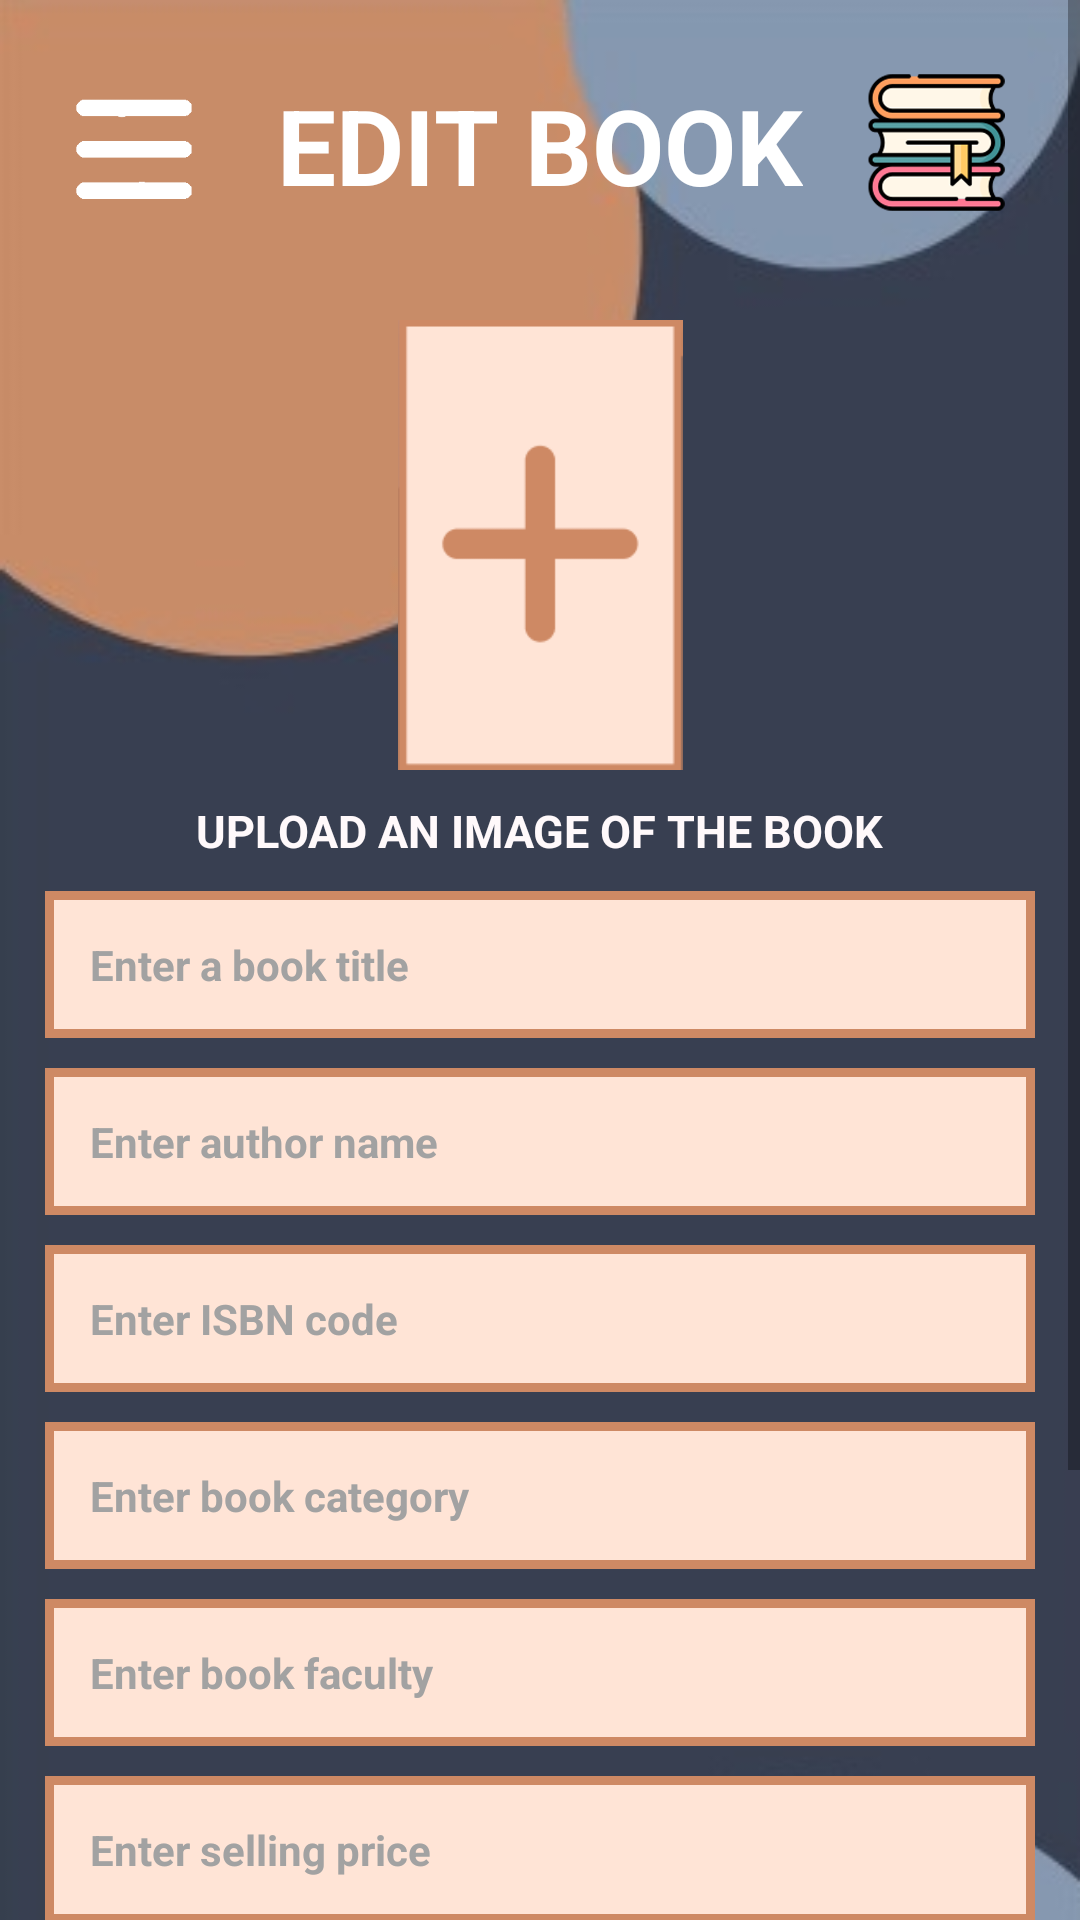

Here is an Android app screen rendered from its layout file. Give the layout XML and the strings, colors and styles it references.
<!-- AndroidManifest.xml: application theme Theme.Edubookitmda -->
<!-- res/layout/activity_userspecificlisting.xml -->
<?xml version="1.0" encoding="utf-8"?>
<ScrollView
    xmlns:android="http://schemas.android.com/apk/res/android"
    xmlns:app="http://schemas.android.com/apk/res-auto"
    xmlns:tools="http://schemas.android.com/tools"
    android:layout_width="fill_parent"
    android:layout_height="fill_parent">

    <RelativeLayout
        android:layout_width="match_parent"
        android:layout_height="wrap_content"
        android:background="@drawable/background1"
        tools:context=".Activity.UserBookSpecificActivity">

        <TextView
            android:id="@+id/Title"
            android:layout_width="wrap_content"
            android:layout_height="wrap_content"
            android:layout_centerHorizontal="true"
            android:layout_marginStart="25dp"
            android:layout_marginTop="25dp"
            android:layout_marginEnd="25dp"
            android:layout_marginBottom="25dp"
            android:text="EDIT BOOK"
            android:textColor="#FFFFFF"
            android:textSize="35dp"
            android:textStyle="bold" />

        <ImageView
            android:id="@+id/Logo"
            android:layout_width="75dp"
            android:layout_height="75dp"
            android:layout_alignParentEnd="true"
            android:layout_centerHorizontal="true"
            android:layout_marginStart="10dp"
            android:layout_marginTop="10dp"
            android:layout_marginEnd="10dp"
            android:layout_marginBottom="10dp"
            android:src="@drawable/logo" />

        <ImageView
            android:id="@+id/BackButton"
            android:layout_width="40dp"
            android:layout_height="40dp"
            android:layout_marginStart="25dp"
            android:layout_marginTop="30dp"
            android:layout_marginEnd="10dp"
            android:src="@drawable/menuwhite" />

        <ImageButton
            android:id="@+id/AddBook"
            android:layout_width="100dp"
            android:layout_height="150dp"
            android:layout_below="@+id/Title"
            android:layout_centerHorizontal="true"
            android:layout_marginStart="130dp"
            android:layout_marginTop="10dp"
            android:layout_marginEnd="10dp"
            android:layout_marginBottom="10dp"
            android:background="@null"
            android:scaleType="centerInside"
            app:srcCompat="@drawable/img_1" />

        <TextView
            android:id="@+id/UploadImage"
            android:layout_width="wrap_content"
            android:layout_height="wrap_content"
            android:layout_below="@+id/AddBook"
            android:layout_marginBottom="10dp"
            android:layout_centerHorizontal="true"
            android:text="UPLOAD AN IMAGE OF THE BOOK"
            android:textColor="@color/Off_white"
            android:textSize="15dp"
            android:textStyle="bold" />

        <EditText
            android:id="@+id/BookTitle"
            android:layout_width="match_parent"
            android:layout_height="wrap_content"
            android:layout_below="@+id/UploadImage"
            android:layout_marginStart="15dp"
            android:layout_marginTop="0dp"
            android:layout_marginEnd="15dp"
            android:layout_marginBottom="10dp"
            android:height="30dp"
            android:background="@drawable/ic_profile_box"
            android:ems="10"
            android:hint="Enter a book title"
            android:inputType="textPersonName"
            android:padding="15dp"
            android:textColor="@color/Brown"
            android:textColorHint="#a2a2a2"
            android:textSize="14dp"
            android:textStyle="bold" />

        <EditText
            android:id="@+id/AuthorName"
            android:layout_width="match_parent"
            android:layout_height="wrap_content"
            android:layout_below="@+id/BookTitle"
            android:layout_marginStart="15dp"
            android:layout_marginTop="0dp"
            android:layout_marginEnd="15dp"
            android:layout_marginBottom="10dp"
            android:background="@drawable/ic_profile_box"
            android:ems="10"
            android:hint="Enter author name"
            android:inputType="textPersonName"
            android:padding="15dp"
            android:textColorHint="#a2a2a2"
            android:textColor="@color/Brown"
            android:textSize="14dp"
            android:textStyle="bold"/>

        <EditText
            android:id="@+id/ISBNnr"
            android:layout_width="match_parent"
            android:layout_height="wrap_content"
            android:layout_below="@+id/AuthorName"
            android:layout_marginStart="15dp"
            android:layout_marginTop="0dp"
            android:layout_marginEnd="15dp"
            android:layout_marginBottom="10dp"
            android:background="@drawable/ic_profile_box"
            android:ems="10"
            android:hint="Enter ISBN code"
            android:inputType="number"
            android:padding="15dp"
            android:textColorHint="#a2a2a2"
            android:textColor="@color/Brown"
            android:textSize="14dp"
            android:textStyle="bold"/>

        <EditText
            android:id="@+id/Category"
            android:layout_width="match_parent"
            android:layout_height="wrap_content"
            android:layout_below="@+id/ISBNnr"
            android:layout_marginStart="15dp"
            android:layout_marginTop="0dp"
            android:layout_marginEnd="15dp"
            android:layout_marginBottom="10dp"
            android:background="@drawable/ic_profile_box"
            android:ems="10"
            android:hint="Enter book category"
            android:inputType="text"
            android:padding="15dp"
            android:textColorHint="#a2a2a2"
            android:textColor="@color/Brown"
            android:textSize="14dp"
            android:textStyle="bold"/>

        <EditText
            android:id="@+id/Faculty"
            android:layout_width="match_parent"
            android:layout_height="wrap_content"
            android:layout_below="@+id/Category"
            android:layout_marginStart="15dp"
            android:layout_marginTop="0dp"
            android:layout_marginEnd="15dp"
            android:layout_marginBottom="10dp"
            android:background="@drawable/ic_profile_box"
            android:ems="10"
            android:hint="Enter book faculty"
            android:inputType="text"
            android:padding="15dp"
            android:textColor="@color/Brown"
            android:textColorHint="#a2a2a2"
            android:textSize="14dp"
            android:textStyle="bold" />


        <EditText
            android:id="@+id/SellingPrice"
            android:layout_width="match_parent"
            android:layout_height="wrap_content"
            android:layout_below="@+id/Faculty"
            android:layout_marginStart="15dp"
            android:layout_marginTop="0dp"
            android:layout_marginEnd="15dp"
            android:layout_marginBottom="10dp"
            android:background="@drawable/ic_profile_box"
            android:ems="10"
            android:hint="Enter selling price"
            android:inputType="numberDecimal"
            android:padding="15dp"
            android:textColorHint="#a2a2a2"
            android:textColor="@color/Brown"
            android:textSize="14dp"
            android:textStyle="bold"
            app:layout_constraintBottom_toTopOf="@+id/BookCondition" />

        <EditText
            android:id="@+id/BookCondition"
            android:layout_width="match_parent"
            android:layout_height="wrap_content"
            android:layout_below="@+id/SellingPrice"
            android:layout_marginStart="15dp"
            android:layout_marginTop="0dp"
            android:layout_marginEnd="15dp"
            android:layout_marginBottom="10dp"
            android:background="@drawable/ic_profile_box"
            android:ems="10"
            android:hint="Enter book condition"
            android:inputType="textPersonName"
            android:padding="15dp"
            android:textColor="@color/Brown"
            android:textColorHint="#a2a2a2"
            android:textSize="14dp"
            android:textStyle="bold" />

        <Button
            android:id="@+id/SubmitBook"
            android:layout_width="match_parent"
            android:layout_height="wrap_content"
            android:layout_below="@+id/BookCondition"
            android:layout_marginStart="15dp"
            android:layout_marginTop="5dp"
            android:layout_marginEnd="15dp"
            android:layout_marginBottom="10dp"
            android:backgroundTint="@color/Dark_Orange"
            android:shadowColor="@color/Brown"
            android:text="Update Book"
            android:textColor="@color/Off_white" />

        <Button
            android:id="@+id/DeleteBook"
            android:layout_width="match_parent"
            android:layout_height="wrap_content"
            android:layout_below="@+id/SubmitBook"
            android:layout_marginStart="15dp"
            android:layout_marginTop="5dp"
            android:layout_marginEnd="15dp"
            android:layout_marginBottom="10dp"
            android:backgroundTint="@color/Dark_Blue"
            android:shadowColor="@color/Brown"
            android:text="Remove Book"
            android:textColor="@color/Off_white" />


    </RelativeLayout>
</ScrollView>
<!-- resources referenced by this layout -->
<resources>
  <color name="Brown">#7D7D7D</color>
  <color name="Dark_Blue">#373F51</color>
  <color name="Dark_Orange">#CE8964</color>
  <color name="Off_white">#FFF9FB</color>
  <!-- drawable background1: jpeg bitmap (drawable, 8384 bytes) -->
  <!-- drawable ic_profile_box (drawable) -->
  <?xml version="1.0" encoding="utf-8"?>
  <selector xmlns:android="http://schemas.android.com/apk/res/android">
      <item>
          <shape android:shape="rectangle">
              <solid android:color="@color/Light_Orange"/>
              <stroke android:width="3dp" android:color="@color/Dark_Orange"/>
          </shape>
      </item>
  
  </selector>
  <!-- drawable img_1: png bitmap (drawable, 2115 bytes) -->
  <!-- drawable logo: png bitmap (drawable, 45068 bytes) -->
  <!-- drawable menuwhite: png bitmap (drawable, 868 bytes) -->
  <style name="Theme.Edubookitmda" parent="Theme.MaterialComponents.DayNight.DarkActionBar">
          
          <item name="colorPrimary">@color/purple_500</item>
          <item name="colorPrimaryVariant">@color/purple_700</item>
          <item name="colorOnPrimary">@color/white</item>
          
          <item name="colorSecondary">@color/teal_200</item>
          <item name="colorSecondaryVariant">@color/teal_700</item>
          <item name="colorOnSecondary">@color/black</item>
          
          <item name="android:statusBarColor" tools:targetApi="l">?attr/colorPrimaryVariant</item>
          
      </style>
  <color name="Light_Orange">#FFE4D6</color>
  <color name="purple_500">#FF6200EE</color>
  <color name="purple_700">#FF3700B3</color>
  <color name="white">#FFFFFFFF</color>
  <color name="teal_200">#FF03DAC5</color>
  <color name="teal_700">#FF018786</color>
  <color name="black">#FF000000</color>
</resources>
